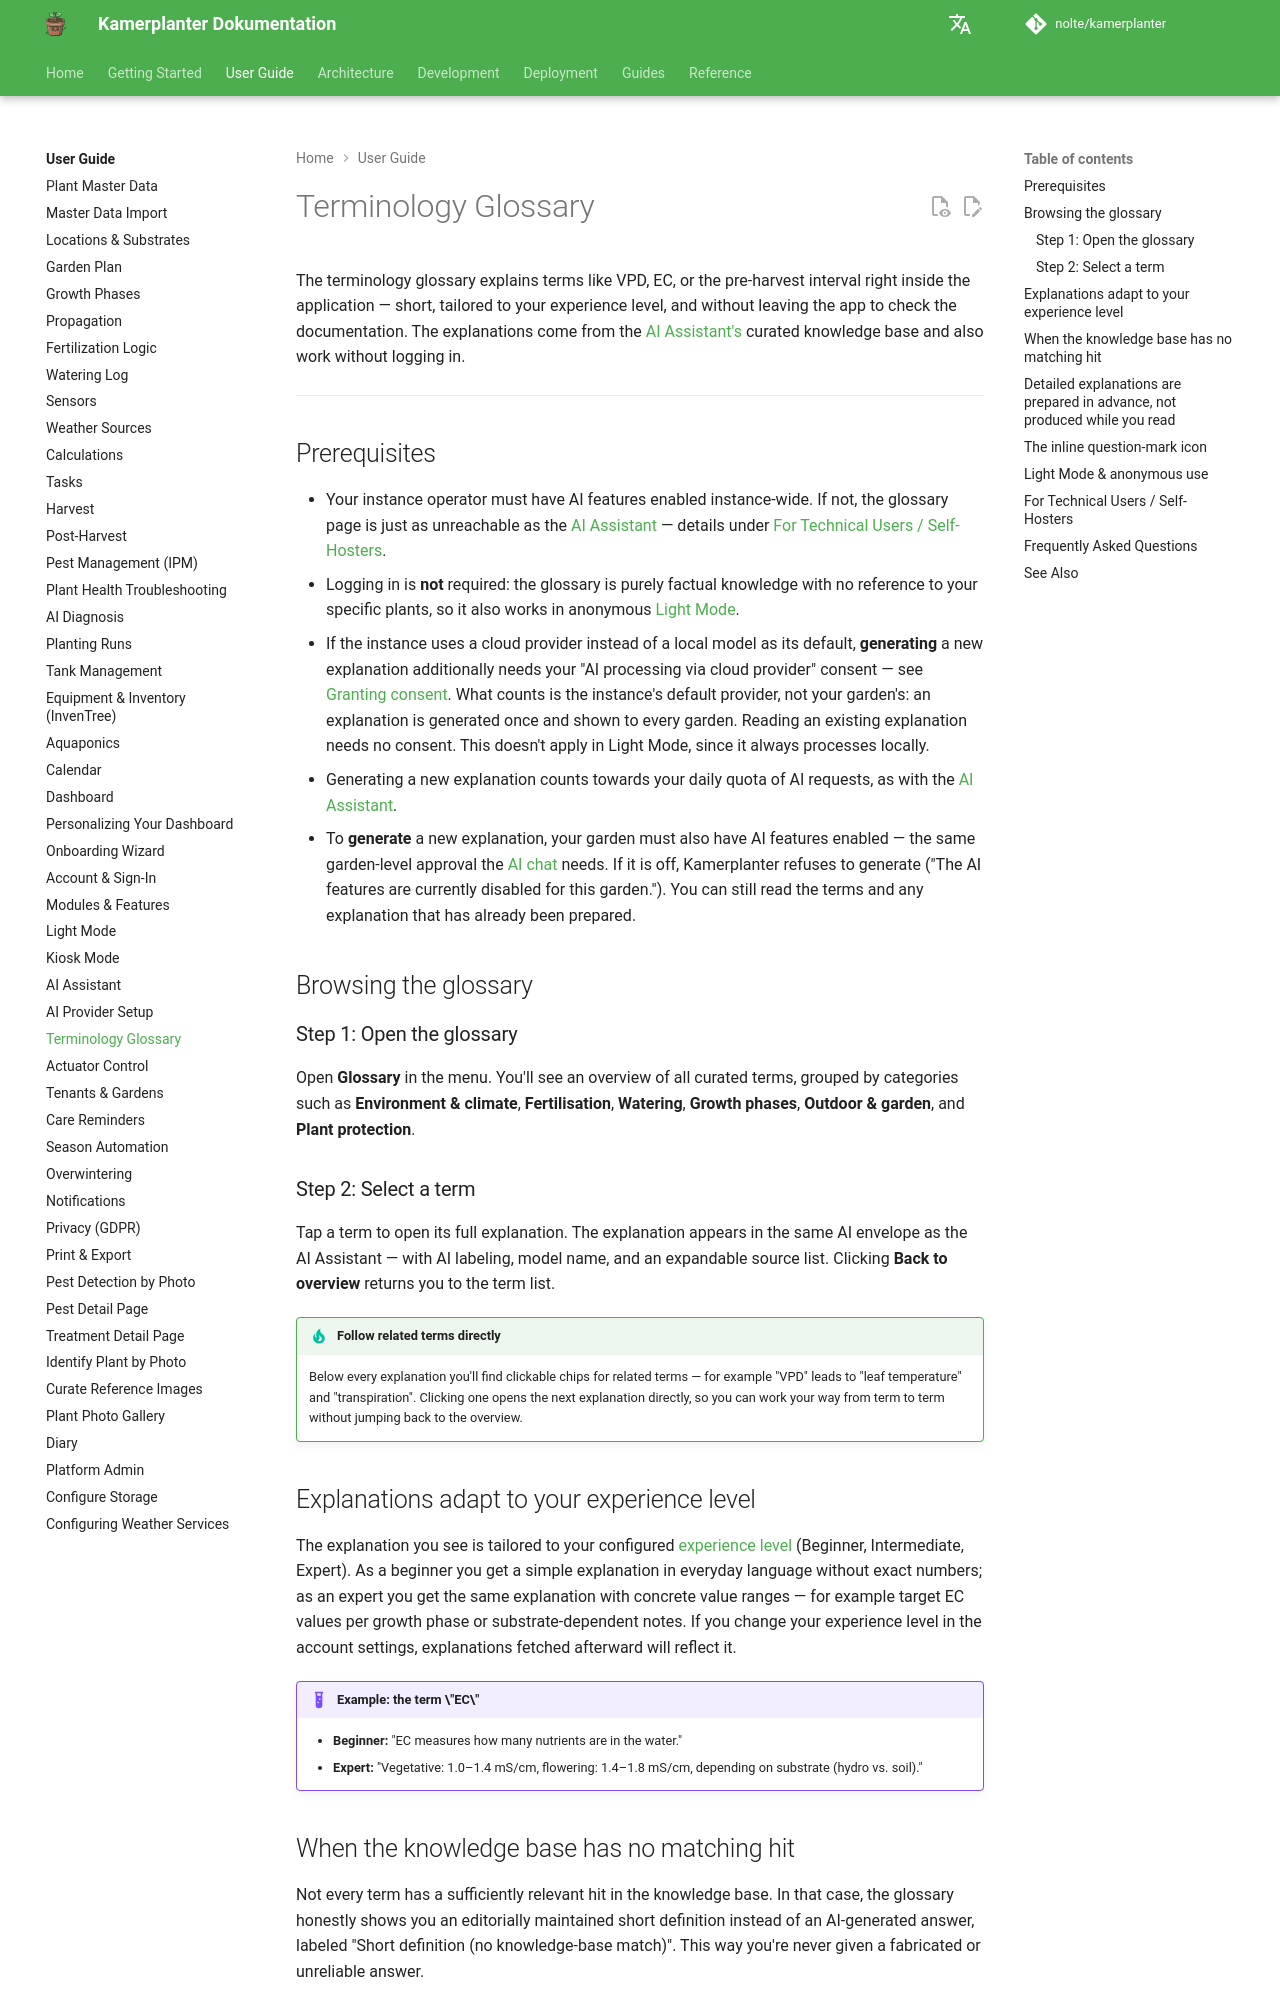

repository: nolte/kamerplanter · page: en/user-guide/glossary/index.html · generator: mkdocs

# Terminology Glossary

The terminology glossary explains terms like VPD, EC, or the pre-harvest interval right inside the application — short, tailored to your experience level, and without leaving the app to check the documentation. The explanations come from the [AI Assistant's](ai-assistant.md) curated knowledge base and also work without logging in. <!-- REQ-035 -->

---

## Prerequisites

- Your instance operator must have AI features enabled instance-wide. If not, the glossary page is just as unreachable as the [AI Assistant](ai-assistant.md) — details under [For Technical Users / Self-Hosters](#for-technical-users-self-hosters).
- Logging in is **not** required: the glossary is purely factual knowledge with no reference to your specific plants, so it also works in anonymous [Light Mode](light-mode.md).
- If the instance uses a cloud provider instead of a local model as its default, **generating** a new explanation additionally needs your "AI processing via cloud provider" consent — see [Granting consent](ai-assistant.md#granting-consent). What counts is the instance's default provider, not your garden's: an explanation is generated once and shown to every garden. Reading an existing explanation needs no consent. This doesn't apply in Light Mode, since it always processes locally.
- Generating a new explanation counts towards your daily quota of AI requests, as with the [AI Assistant](ai-assistant.md). <!-- #2110 -->
- To **generate** a new explanation, your garden must also have AI features enabled — the same garden-level approval the [AI chat](ai-assistant.md#for-technical-users-self-hosters) needs. If it is off, Kamerplanter refuses to generate ("The AI features are currently disabled for this garden."). You can still read the terms and any explanation that has already been prepared.

## Browsing the glossary

### Step 1: Open the glossary

Open **Glossary** in the menu. You'll see an overview of all curated terms, grouped by categories such as **Environment & climate**, **Fertilisation**, **Watering**, **Growth phases**, **Outdoor & garden**, and **Plant protection**.

### Step 2: Select a term

Tap a term to open its full explanation. The explanation appears in the same AI envelope as the AI Assistant — with AI labeling, model name, and an expandable source list. Clicking **Back to overview** returns you to the term list.

!!! tip "Follow related terms directly"
    Below every explanation you'll find clickable chips for related terms — for example "VPD" leads to "leaf temperature" and "transpiration". Clicking one opens the next explanation directly, so you can work your way from term to term without jumping back to the overview.

## Explanations adapt to your experience level

The explanation you see is tailored to your configured [experience level](onboarding.md) (Beginner, Intermediate, Expert). As a beginner you get a simple explanation in everyday language without exact numbers; as an expert you get the same explanation with concrete value ranges — for example target EC values per growth phase or substrate-dependent notes. If you change your experience level in the account settings, explanations fetched afterward will reflect it.

!!! example "Example: the term \"EC\""
    - **Beginner:** "EC measures how many nutrients are in the water."
    - **Expert:** "Vegetative: 1.0–1.4 mS/cm, flowering: 1.4–1.8 mS/cm, depending on substrate (hydro vs. soil)."

## When the knowledge base has no matching hit

Not every term has a sufficiently relevant hit in the knowledge base. In that case, the glossary honestly shows you an editorially maintained short definition instead of an AI-generated answer, labeled "Short definition (no knowledge-base match)". This way you're never given a fabricated or unreliable answer.
